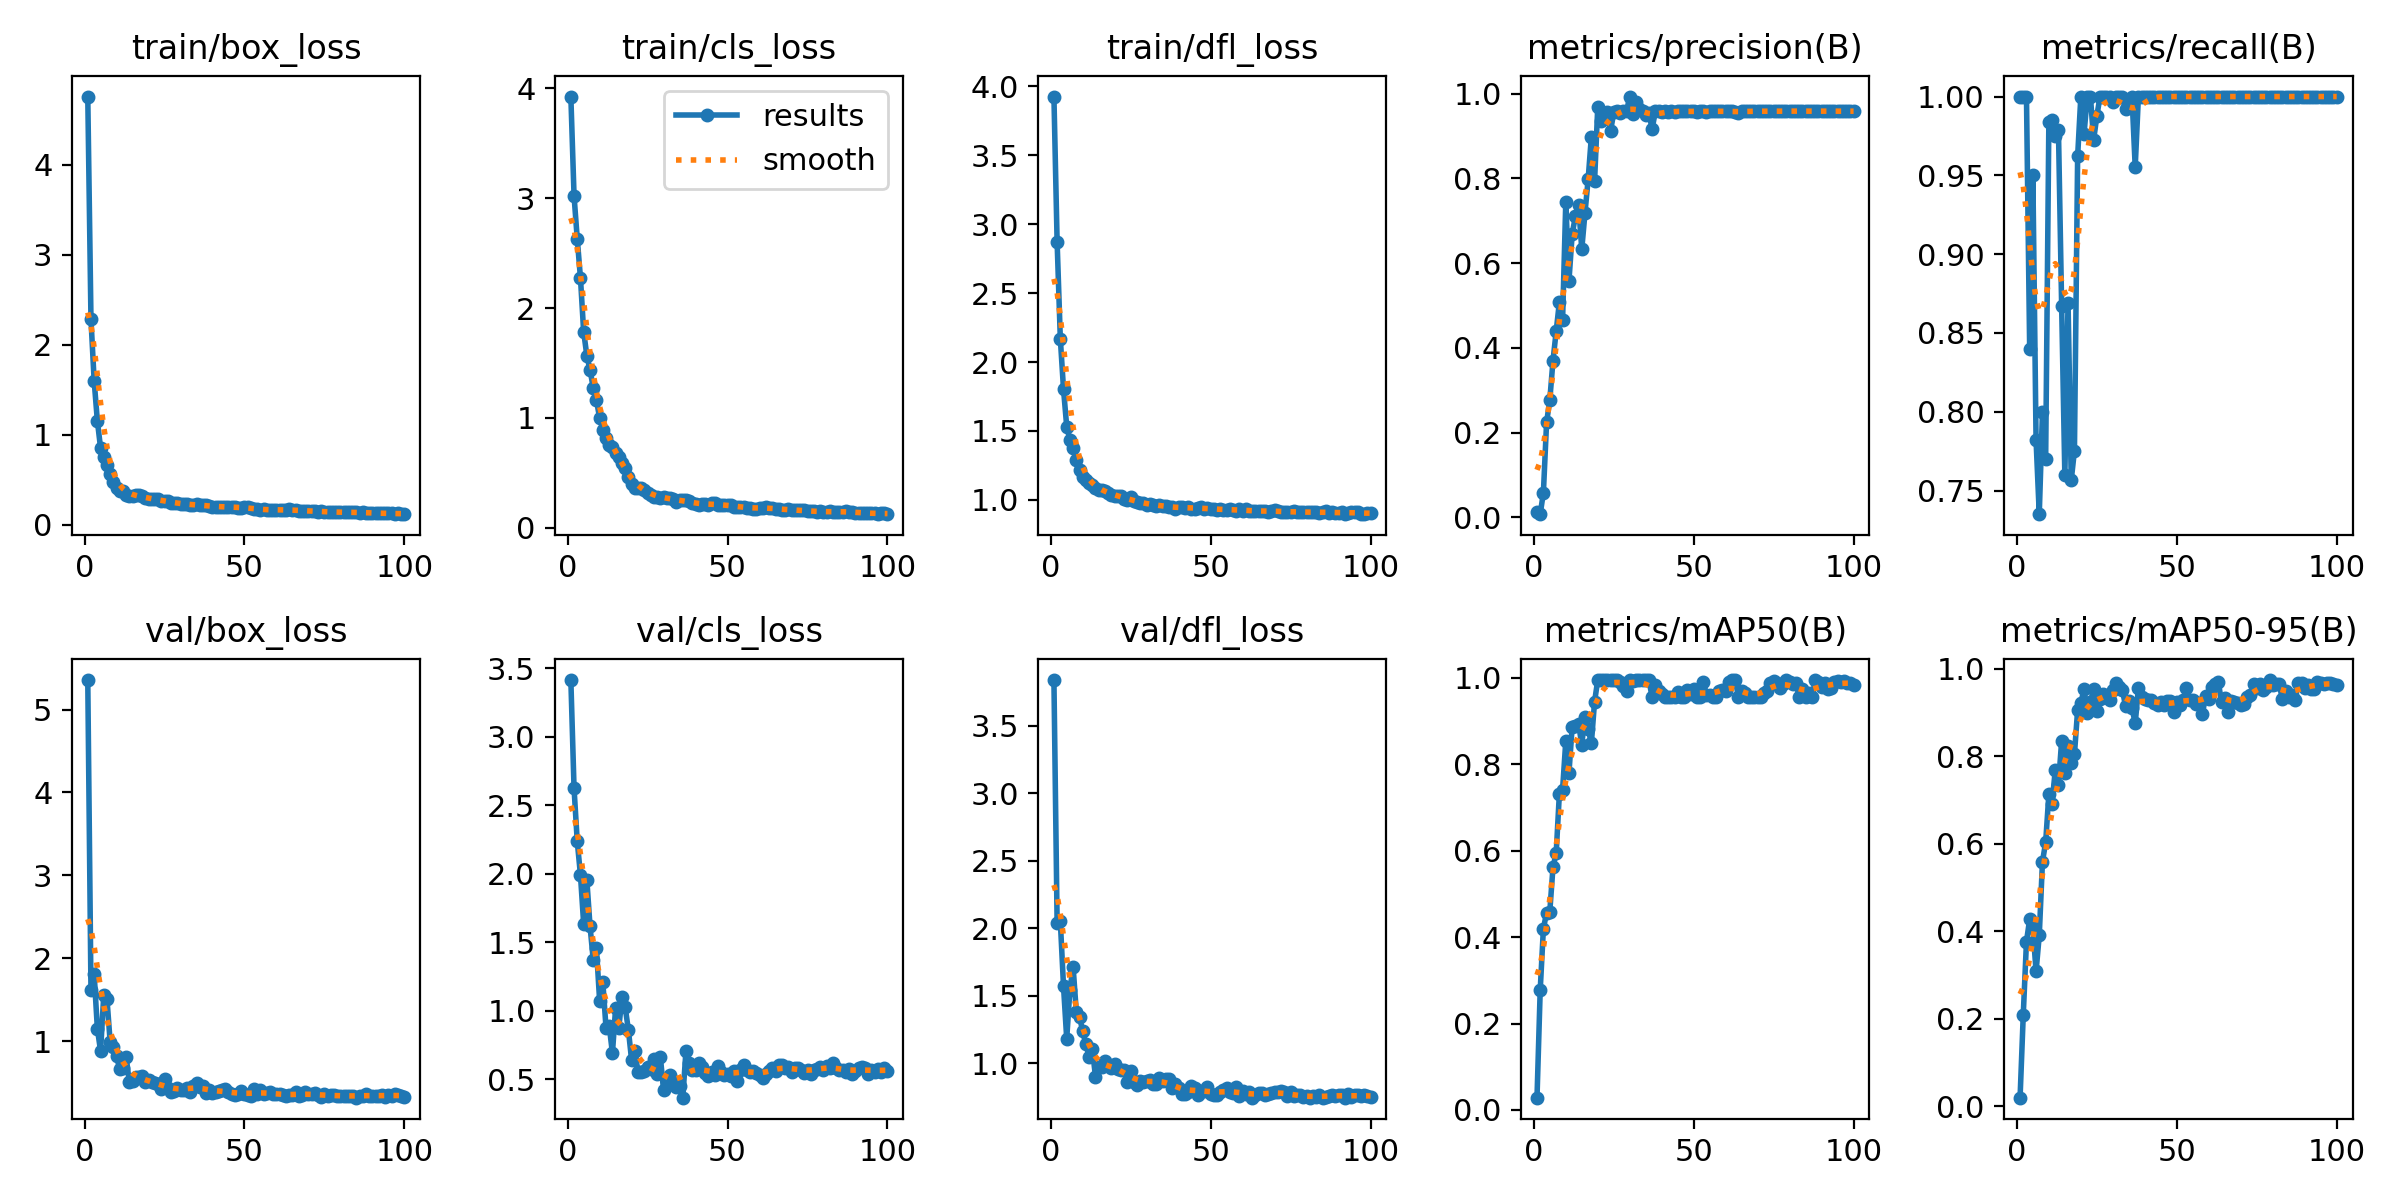

Data behind this chart, as committed beside it:
epoch, time, train/box_loss, train/cls_loss, train/dfl_loss, metrics/precision(B), metrics/recall(B), metrics/mAP50(B), metrics/mAP50-95(B), val/box_loss, val/cls_loss, val/dfl_loss, lr/pg0, lr/pg1, lr/pg2
1, 7.289, 4.762, 3.926, 3.927, 0.01254, 1, 0.02833, 0.01977, 5.355, 3.416, 3.839, 0.0003629, 0.0003629, 0.0003629
2, 12.89, 2.282, 3.022, 2.87, 0.00768, 1, 0.2768, 0.2097, 1.616, 2.625, 2.041, 0.000726, 0.000726, 0.000726
3, 18.26, 1.597, 2.631, 2.17, 0.05858, 1, 0.4197, 0.3764, 1.809, 2.238, 2.052, 0.001082, 0.001082, 0.001082
4, 23.64, 1.152, 2.277, 1.802, 0.2244, 0.84, 0.4562, 0.4273, 1.154, 1.994, 1.569, 0.001078, 0.001078, 0.001078
5, 29.01, 0.8518, 1.787, 1.532, 0.2769, 0.95, 0.459, 0.4075, 0.8854, 1.638, 1.182, 0.001067, 0.001067, 0.001067
6, 34.36, 0.7467, 1.567, 1.435, 0.3698, 0.782, 0.5619, 0.3084, 1.56, 1.955, 1.544, 0.001056, 0.001056, 0.001056
7, 39.66, 0.6573, 1.437, 1.373, 0.4392, 0.735, 0.5942, 0.3907, 1.511, 1.618, 1.714, 0.001045, 0.001045, 0.001045
8, 45.04, 0.5603, 1.276, 1.287, 0.5083, 0.8, 0.7323, 0.5589, 0.9928, 1.374, 1.38, 0.001034, 0.001034, 0.001034
9, 50.37, 0.4707, 1.162, 1.216, 0.4665, 0.7702, 0.7416, 0.6032, 0.9352, 1.457, 1.346, 0.001023, 0.001023, 0.001023
10, 55.69, 0.4071, 1.001, 1.166, 0.7437, 0.9839, 0.8534, 0.7128, 0.8222, 1.075, 1.235, 0.001012, 0.001012, 0.001012
11, 60.97, 0.3761, 0.8948, 1.147, 0.559, 0.985, 0.7806, 0.6917, 0.6625, 1.21, 1.139, 0.001001, 0.001001, 0.001001
12, 66.22, 0.3692, 0.8212, 1.119, 0.6688, 0.975, 0.8872, 0.768, 0.6809, 0.8753, 1.048, 0.00099, 0.00099, 0.00099
13, 71.55, 0.3264, 0.7555, 1.105, 0.7104, 0.9786, 0.8884, 0.7346, 0.811, 0.8902, 1.109, 0.000979, 0.000979, 0.000979
14, 76.81, 0.3199, 0.7402, 1.084, 0.7361, 0.8671, 0.8926, 0.8353, 0.5058, 0.6921, 0.9001, 0.000968, 0.000968, 0.000968
15, 82.12, 0.3186, 0.6766, 1.068, 0.6332, 0.7596, 0.8457, 0.7622, 0.527, 1.022, 0.9727, 0.000957, 0.000957, 0.000957
16, 87.48, 0.3273, 0.6486, 1.07, 0.718, 0.8691, 0.9102, 0.8223, 0.5756, 0.8786, 0.9728, 0.000946, 0.000946, 0.000946
17, 92.71, 0.3286, 0.5939, 1.061, 0.7984, 0.7566, 0.8811, 0.7854, 0.5709, 1.101, 1.015, 0.000935, 0.000935, 0.000935
18, 97.93, 0.3153, 0.5488, 1.052, 0.8983, 0.7754, 0.8491, 0.8044, 0.5799, 1.025, 0.9842, 0.000924, 0.000924, 0.000924
19, 103.2, 0.294, 0.4656, 1.038, 0.7931, 0.9621, 0.9449, 0.9059, 0.5156, 0.8598, 0.9657, 0.000913, 0.000913, 0.000913
20, 108.5, 0.2814, 0.3965, 1.027, 0.969, 1, 0.995, 0.9216, 0.5406, 0.6405, 0.9974, 0.000902, 0.000902, 0.000902
21, 113.8, 0.2835, 0.3621, 1.028, 0.9357, 0.9762, 0.995, 0.953, 0.5069, 0.7096, 0.9589, 0.000891, 0.000891, 0.000891
22, 119.2, 0.2847, 0.3648, 1.03, 0.9487, 1, 0.995, 0.8983, 0.4938, 0.5554, 0.9488, 0.00088, 0.00088, 0.00088
23, 124.4, 0.2859, 0.3614, 1.007, 0.9576, 1, 0.995, 0.9228, 0.4813, 0.5554, 0.9519, 0.000869, 0.000869, 0.000869
24, 129.8, 0.2654, 0.3411, 0.9979, 0.9116, 0.9724, 0.995, 0.9543, 0.4319, 0.5645, 0.8639, 0.000858, 0.000858, 0.000858
25, 135, 0.2613, 0.3165, 1.017, 0.9557, 0.9876, 0.995, 0.9025, 0.5447, 0.5894, 0.9394, 0.000847, 0.000847, 0.000847
26, 140.3, 0.2626, 0.2988, 0.9921, 0.9588, 1, 0.995, 0.9312, 0.4421, 0.5778, 0.8591, 0.000836, 0.000836, 0.000836
27, 145.5, 0.2396, 0.2819, 0.9855, 0.9547, 1, 0.9903, 0.9432, 0.3895, 0.6512, 0.8381, 0.000825, 0.000825, 0.000825
28, 150.7, 0.2346, 0.2814, 0.9745, 0.9583, 1, 0.9811, 0.9357, 0.3997, 0.5383, 0.868, 0.000814, 0.000814, 0.000814
29, 156, 0.2432, 0.2729, 0.9784, 0.9584, 1, 0.9695, 0.9284, 0.4424, 0.661, 0.8595, 0.000803, 0.000803, 0.000803
30, 161.2, 0.2329, 0.2771, 0.9601, 0.9931, 0.9966, 0.995, 0.952, 0.4105, 0.4201, 0.8656, 0.000792, 0.000792, 0.000792
31, 166.5, 0.2244, 0.2702, 0.9715, 0.9509, 1, 0.9917, 0.9662, 0.4103, 0.489, 0.8782, 0.000781, 0.000781, 0.000781
32, 171.7, 0.2257, 0.2693, 0.9655, 0.9814, 1, 0.995, 0.959, 0.4415, 0.5326, 0.847, 0.00077, 0.00077, 0.00077
33, 177, 0.2214, 0.2637, 0.9574, 0.9648, 1, 0.9948, 0.951, 0.394, 0.4908, 0.8474, 0.000759, 0.000759, 0.000759
34, 182.2, 0.2167, 0.2378, 0.9624, 0.9583, 0.9919, 0.995, 0.9136, 0.457, 0.441, 0.8911, 0.000748, 0.000748, 0.000748
35, 187.4, 0.2252, 0.251, 0.9571, 0.9486, 0.9956, 0.995, 0.9261, 0.4936, 0.4543, 0.8672, 0.000737, 0.000737, 0.000737
36, 192.7, 0.212, 0.2505, 0.9513, 0.9541, 1, 0.995, 0.9103, 0.4556, 0.3667, 0.8835, 0.000726, 0.000726, 0.000726
37, 198, 0.2146, 0.2498, 0.9471, 0.9165, 0.9553, 0.9553, 0.8747, 0.4663, 0.7095, 0.8833, 0.000715, 0.000715, 0.000715
38, 203.3, 0.2182, 0.24, 0.9446, 0.9582, 1, 0.9839, 0.9556, 0.3834, 0.6175, 0.8132, 0.000704, 0.000704, 0.000704
39, 208.5, 0.2013, 0.2275, 0.9335, 0.9583, 1, 0.9696, 0.9352, 0.4169, 0.5708, 0.8455, 0.000693, 0.000693, 0.000693
40, 213.8, 0.1969, 0.2181, 0.949, 0.9576, 1, 0.9622, 0.9296, 0.38, 0.5663, 0.8133, 0.000682, 0.000682, 0.000682
41, 219, 0.195, 0.2072, 0.9462, 0.9582, 1, 0.9552, 0.929, 0.3848, 0.6181, 0.7717, 0.000671, 0.000671, 0.000671
42, 224.2, 0.1995, 0.2188, 0.9409, 0.9575, 1, 0.9552, 0.928, 0.4071, 0.5886, 0.7757, 0.00066, 0.00066, 0.00066
43, 229.5, 0.1981, 0.2142, 0.9508, 0.9583, 1, 0.9562, 0.9211, 0.4181, 0.5466, 0.787, 0.000649, 0.000649, 0.000649
44, 234.8, 0.1963, 0.2103, 0.9316, 0.9577, 1, 0.9562, 0.9158, 0.4263, 0.5235, 0.8306, 0.000638, 0.000638, 0.000638
45, 240.1, 0.196, 0.2227, 0.9349, 0.9585, 1, 0.9666, 0.9246, 0.394, 0.5571, 0.8202, 0.000627, 0.000627, 0.000627
46, 245.4, 0.1973, 0.2245, 0.9434, 0.958, 1, 0.9552, 0.9178, 0.3649, 0.5357, 0.7681, 0.000616, 0.000616, 0.000616
47, 250.8, 0.1938, 0.2088, 0.9453, 0.9579, 1, 0.9552, 0.9253, 0.351, 0.5958, 0.7965, 0.0006051, 0.0006051, 0.0006051
48, 256, 0.1834, 0.2041, 0.9328, 0.958, 1, 0.9715, 0.9258, 0.3679, 0.5564, 0.7971, 0.0005941, 0.0005941, 0.0005941
49, 261.2, 0.1866, 0.2069, 0.9397, 0.9585, 1, 0.9633, 0.9001, 0.4025, 0.5315, 0.8257, 0.0005831, 0.0005831, 0.0005831
50, 266.5, 0.1931, 0.2065, 0.9335, 0.9587, 1, 0.9752, 0.9226, 0.3699, 0.5406, 0.7739, 0.0005721, 0.0005721, 0.0005721
51, 271.8, 0.1953, 0.2099, 0.9322, 0.9571, 1, 0.9552, 0.9172, 0.3541, 0.5257, 0.7663, 0.0005611, 0.0005611, 0.0005611
52, 277.1, 0.1791, 0.1938, 0.929, 0.9581, 1, 0.9552, 0.9285, 0.3368, 0.5624, 0.7639, 0.0005501, 0.0005501, 0.0005501
53, 282.4, 0.1752, 0.1929, 0.9343, 0.9582, 1, 0.9895, 0.9567, 0.4254, 0.4877, 0.7892, 0.0005391, 0.0005391, 0.0005391
54, 287.7, 0.1673, 0.1883, 0.9284, 0.9575, 1, 0.9615, 0.9272, 0.3658, 0.5691, 0.7982, 0.0005281, 0.0005281, 0.0005281
55, 293, 0.1628, 0.1938, 0.9242, 0.9584, 1, 0.961, 0.9286, 0.4127, 0.606, 0.8135, 0.0005171, 0.0005171, 0.0005171
56, 298.3, 0.1673, 0.1797, 0.9314, 0.9583, 1, 0.9552, 0.9188, 0.367, 0.5673, 0.7845, 0.0005061, 0.0005061, 0.0005061
57, 303.6, 0.1622, 0.1781, 0.9292, 0.9586, 1, 0.9562, 0.9222, 0.3736, 0.5523, 0.7771, 0.0004951, 0.0004951, 0.0004951
58, 308.9, 0.163, 0.1744, 0.9206, 0.9587, 1, 0.9685, 0.8953, 0.3914, 0.5614, 0.8207, 0.0004841, 0.0004841, 0.0004841
59, 314.2, 0.162, 0.1756, 0.9313, 0.9584, 1, 0.9717, 0.9375, 0.3614, 0.5446, 0.7544, 0.0004731, 0.0004731, 0.0004731
60, 319.6, 0.1612, 0.1824, 0.922, 0.9586, 1, 0.9698, 0.9313, 0.3716, 0.5303, 0.7928, 0.0004621, 0.0004621, 0.0004621
... 40 more rows
